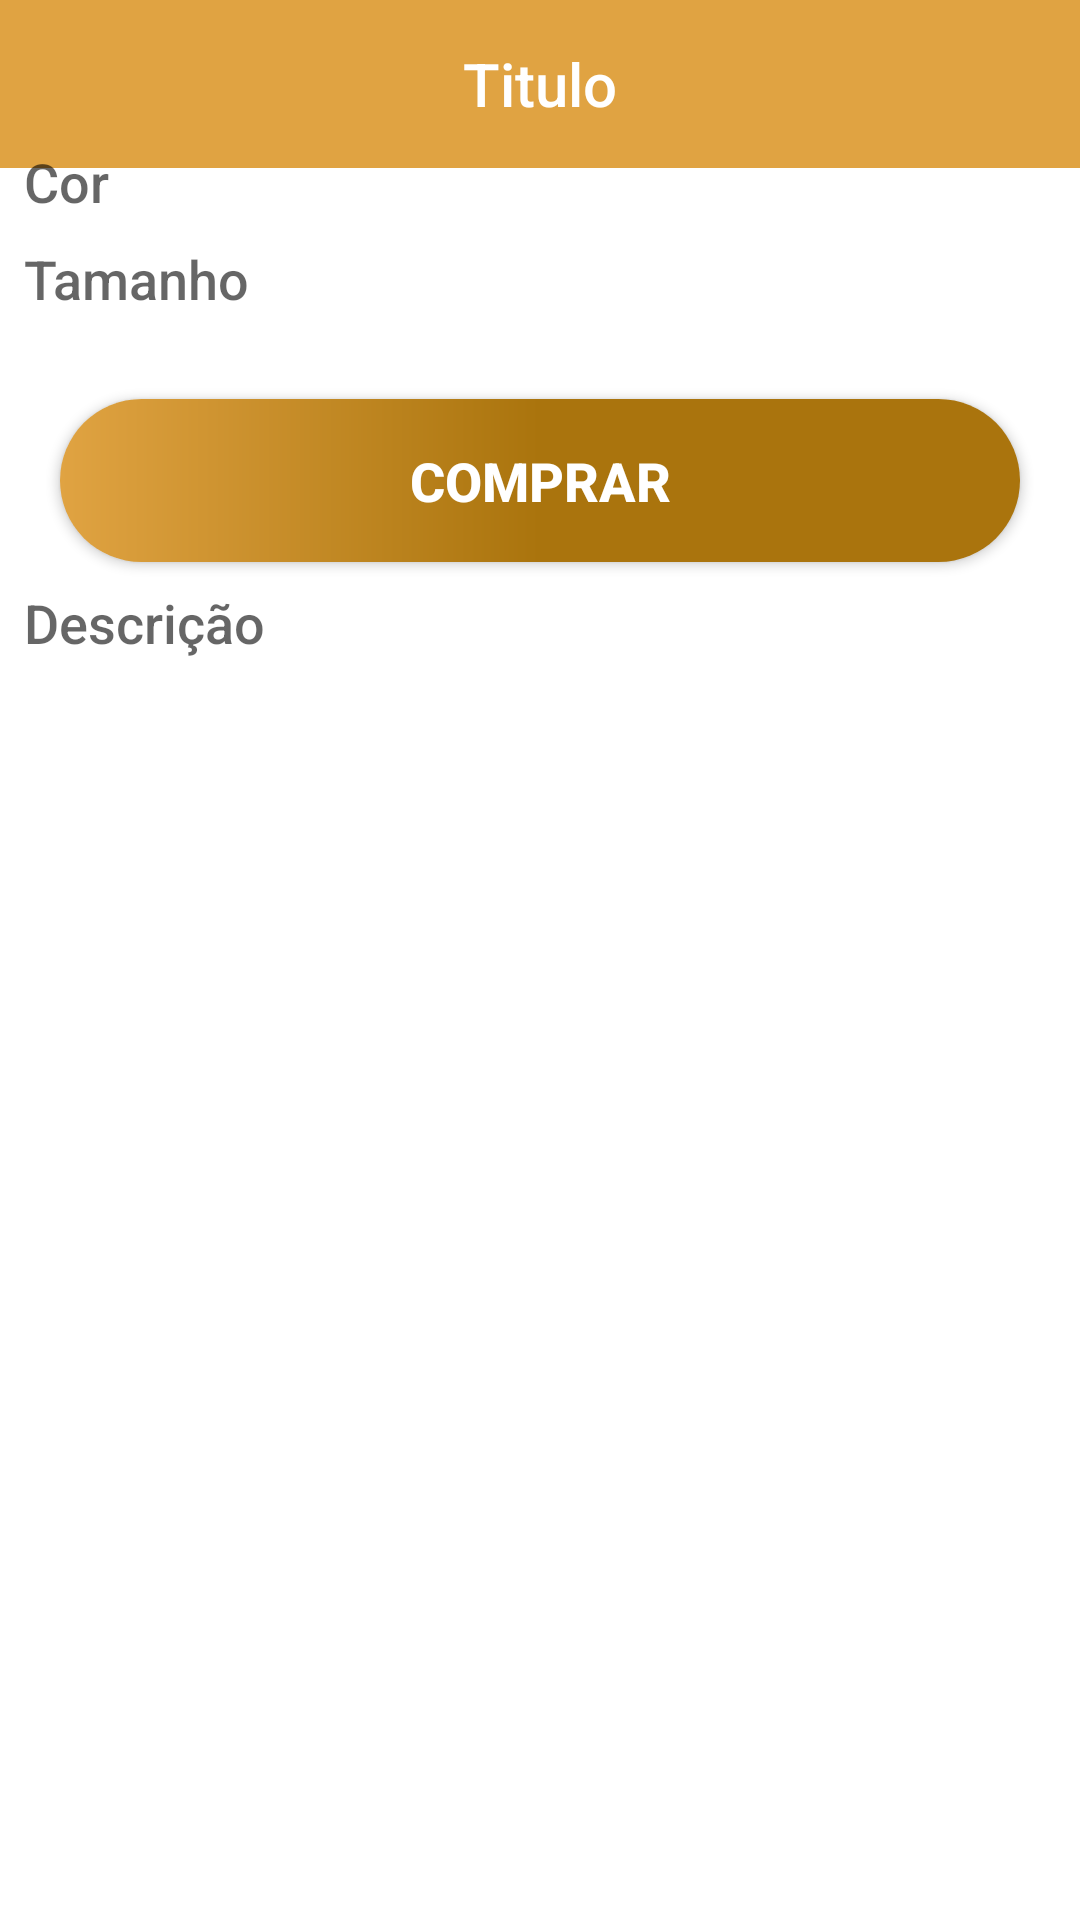

The Android layout XML behind this screen, and the referenced resources:
<!-- AndroidManifest.xml: application theme Theme.LojaVirtual -->
<!-- res/layout/activity_product_detail2.xml -->
<?xml version="1.0" encoding="utf-8"?>
<androidx.constraintlayout.widget.ConstraintLayout xmlns:android="http://schemas.android.com/apk/res/android"
    xmlns:app="http://schemas.android.com/apk/res-auto"
    xmlns:tools="http://schemas.android.com/tools"
    android:layout_width="match_parent"
    android:layout_height="match_parent">

    <com.google.android.material.appbar.AppBarLayout
        android:id="@+id/bar_layout"
        android:layout_width="match_parent"
        android:layout_height="wrap_content"
        tools:ignore="MissingConstraints">


    </com.google.android.material.appbar.AppBarLayout>

    <ImageView
        android:id="@+id/imageView"
        android:layout_width="0dp"
        android:layout_height="wrap_content"
        android:adjustViewBounds="true"
        app:layout_constraintEnd_toEndOf="parent"
        app:layout_constraintStart_toStartOf="parent"
        app:layout_constraintTop_toBottomOf="@+id/bar_layout"
        app:srcCompat="@drawable/camiseta" />

    <TextView
        android:id="@+id/tv_product_price1"
        android:layout_width="0dp"
        android:layout_height="wrap_content"
        android:layout_marginStart="8dp"
        android:layout_marginTop="16dp"
        android:layout_marginEnd="8dp"
        android:text="R$ 19"
        android:textAppearance="@android:style/TextAppearance.DeviceDefault.Medium"
        app:layout_constraintEnd_toEndOf="parent"
        app:layout_constraintHorizontal_bias="0.453"
        app:layout_constraintStart_toStartOf="parent"
        app:layout_constraintTop_toBottomOf="@+id/imageView" />

    <include
        layout="@layout/menu_toolbar_layout"
        android:layout_width="match_parent"
        android:layout_height="?attr/actionBarSize"
        tools:layout_editor_absoluteX="30dp"
        tools:layout_editor_absoluteY="0dp" />

    <TextView
        android:id="@+id/tv_color"
        android:layout_width="0dp"
        android:layout_height="wrap_content"
        android:layout_marginStart="8dp"
        android:layout_marginTop="8dp"
        android:layout_marginEnd="8dp"
        android:text="Cor"
        android:textAppearance="@android:style/TextAppearance.DeviceDefault.Medium"
        app:layout_constraintEnd_toEndOf="parent"
        app:layout_constraintStart_toStartOf="parent"
        app:layout_constraintTop_toBottomOf="@+id/tv_product_price1" />

    <com.google.android.material.chip.ChipGroup
        android:id="@+id/chip_group_color"
        android:layout_width="wrap_content"
        android:layout_height="wrap_content"
        app:layout_constraintEnd_toEndOf="parent"
        app:layout_constraintStart_toStartOf="parent"
        android:layout_marginStart="8dp"
        android:layout_marginTop="8dp"
        android:layout_marginEnd="8dp"
        app:layout_constraintTop_toBottomOf="@+id/tv_color"
        app:singleSelection="true">

    </com.google.android.material.chip.ChipGroup>

    <TextView
        android:id="@+id/tv_label_size"
        android:layout_width="0dp"
        android:layout_height="wrap_content"
        android:layout_marginStart="8dp"
        android:layout_marginEnd="8dp"
        android:text="Tamanho"
        android:textAppearance="@android:style/TextAppearance.DeviceDefault.Medium"
        app:layout_constraintEnd_toEndOf="parent"
        app:layout_constraintStart_toStartOf="parent"
        app:layout_constraintTop_toBottomOf="@+id/chip_group_color" />

    <com.google.android.material.chip.ChipGroup
        android:id="@+id/chip_group_size"
        android:layout_width="wrap_content"
        android:layout_height="wrap_content"
        app:layout_constraintEnd_toEndOf="parent"
        app:layout_constraintStart_toStartOf="parent"
        android:layout_marginStart="8dp"
        android:layout_marginTop="8dp"
        android:layout_marginEnd="8dp"
        app:layout_constraintTop_toBottomOf="@+id/tv_label_size"
        app:singleSelection="true">

    </com.google.android.material.chip.ChipGroup>
    <Button
        android:id="@+id/btn_comprar"
        android:layout_width="match_parent"
        android:layout_height="wrap_content"
        android:text="@string/button_detail_comprar"
        android:textSize="18sp"
        android:textStyle="bold"
        android:textColor="@android:color/white"
        android:layout_margin="20dp"
        android:padding="15dp"
        android:background="@drawable/btn_comprara"
        app:layout_constraintEnd_toEndOf="parent"
        app:layout_constraintStart_toStartOf="parent"
        app:layout_constraintTop_toBottomOf="@+id/chip_group_size"
        />
    <TextView
        android:id="@+id/tv_descricao"
        android:layout_width="match_parent"
        android:layout_height="wrap_content"
        android:layout_marginLeft="8dp"
        android:layout_marginTop="8dp"
        android:textAppearance="@android:style/TextAppearance.DeviceDefault.Medium"
        app:layout_constraintEnd_toEndOf="parent"
        app:layout_constraintStart_toStartOf="parent"
        android:text="Descrição"
        app:layout_constraintTop_toBottomOf="@+id/btn_comprar"
        />
    <TextView
        android:id="@+id/tv_descri_ss"
        android:layout_width="match_parent"
        android:layout_height="wrap_content"
        android:layout_marginLeft="8dp"
        android:layout_marginTop="8dp"
        android:textAppearance="@android:style/TextAppearance.DeviceDefault.Medium"
        app:layout_constraintEnd_toEndOf="parent"
        app:layout_constraintStart_toStartOf="parent"
        app:layout_constraintTop_toBottomOf="@+id/tv_descricao"
        />




</androidx.constraintlayout.widget.ConstraintLayout>
<!-- res/layout/menu_toolbar_layout.xml (included above) -->
<?xml version="1.0" encoding="utf-8"?>
<androidx.appcompat.widget.Toolbar
    xmlns:android="http://schemas.android.com/apk/res/android"
    android:id="@+id/toolbar"
    android:layout_width="match_parent"
    android:layout_height="?attr/actionBarSize"
    android:background="@color/colorPrimaryDark">

    <TextView
        android:id="@+id/toolbar_title"
        android:layout_width="wrap_content"
        android:layout_height="wrap_content"
        android:layout_gravity="center"
        android:textColor="@color/white"
        android:text="Titulo"
        android:textAppearance="@android:style/TextAppearance.DeviceDefault.Widget.ActionBar.Title"/>


</androidx.appcompat.widget.Toolbar>
<!-- resources referenced by this layout -->
<resources>
  <color name="colorPrimaryDark">#e0a342</color>
  <color name="white">#FFFFFFFF</color>
  <!-- drawable btn_comprara (drawable) -->
  <?xml version="1.0" encoding="utf-8"?>
  <shape xmlns:android="http://schemas.android.com/apk/res/android">
      android:shape="rectangle">
      <gradient
          android:startColor="#e0a342"
          android:centerColor="#aa740d"
          android:endColor="#aa740d"
          android:angle="360"/>
  
      <corners android:radius="30dp"/>
  
  </shape>
  <string name="button_detail_comprar">Comprar</string>
  <style name="Theme.LojaVirtual" parent="Theme.MaterialComponents.DayNight.NoActionBar">
          
          <item name="colorPrimary">@color/colorPrimaryDark</item>
          <item name="colorOnPrimary">@color/white</item>
          
          <item name="colorSecondaryVariant">@color/teal_700</item>
          
          <item name="android:statusBarColor" tools:targetApi="l">?attr/colorPrimaryVariant</item>
          
      </style>
  <!-- not gathered from this repository: default colours our renderer supplied (Android Studio template values) -->
  <color name="teal_700">#FF018786</color>
</resources>
